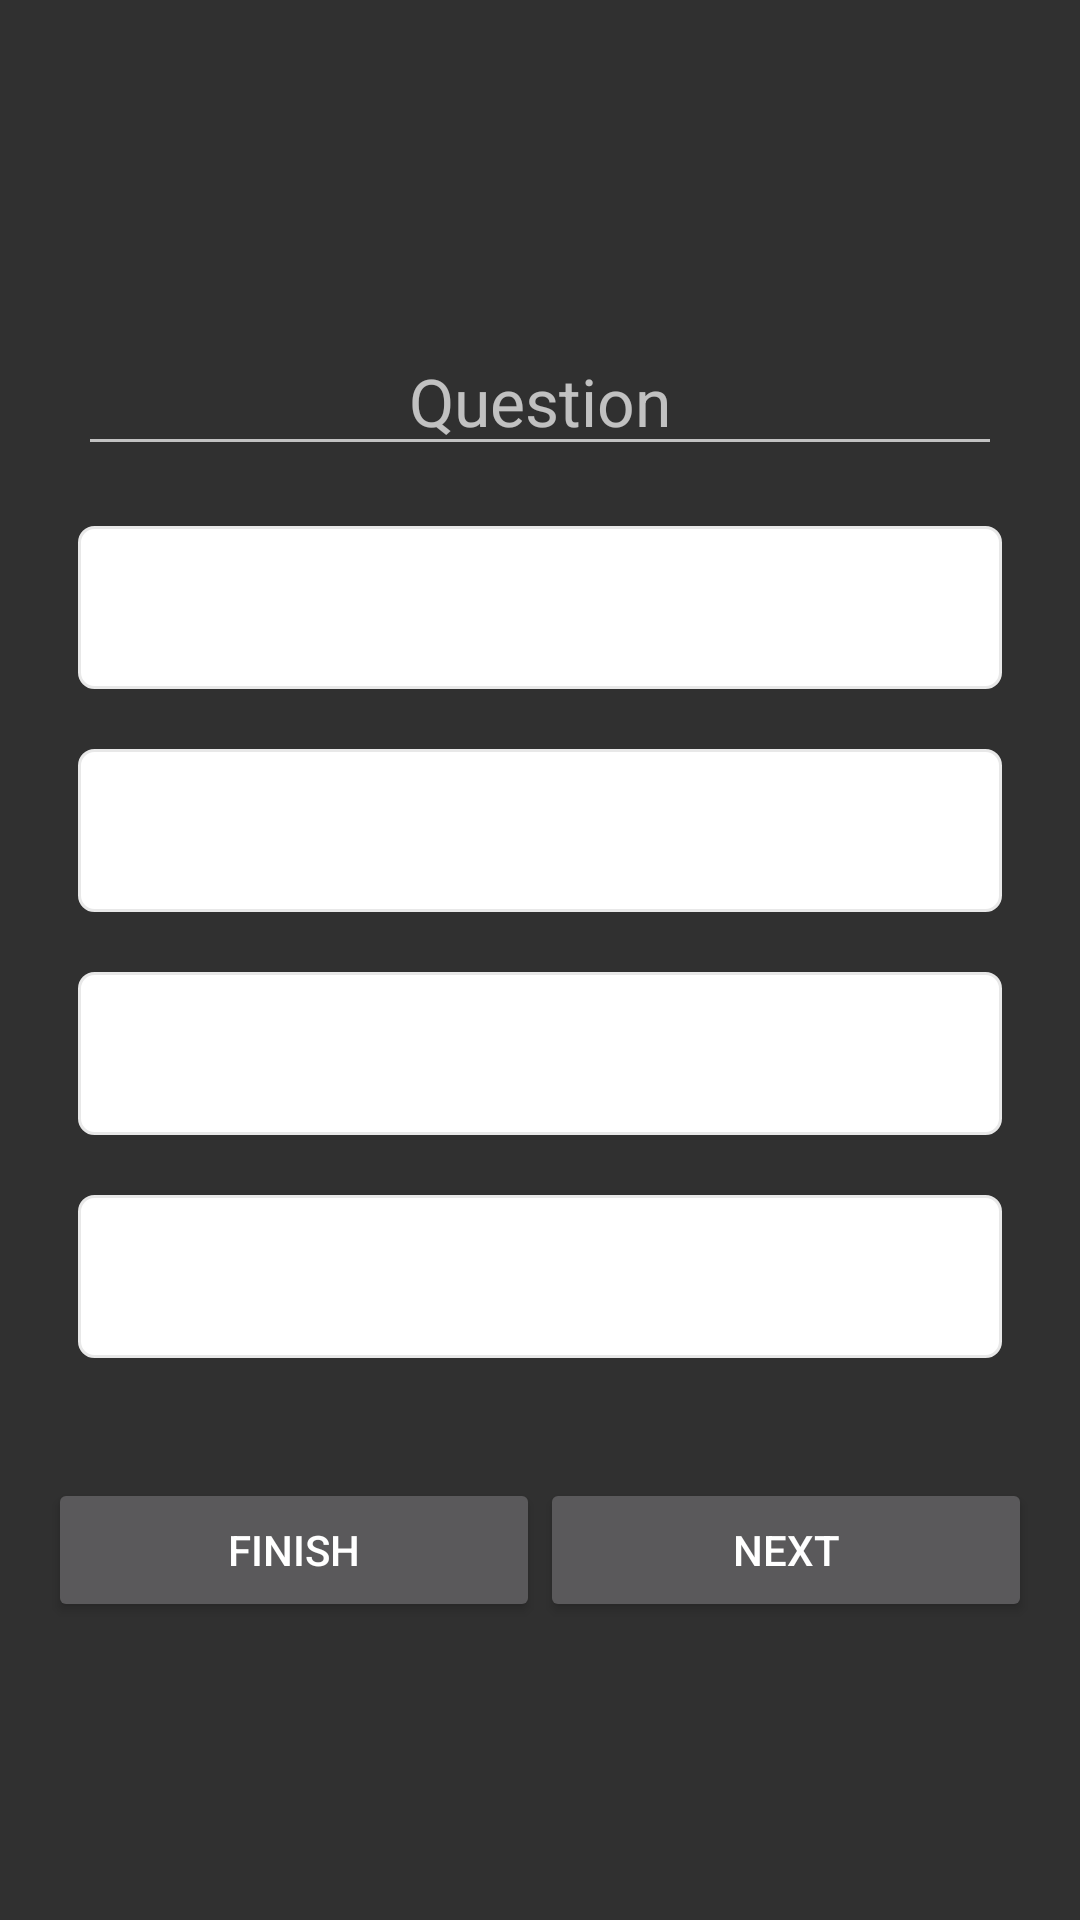

Android layout source for this screen:
<!-- AndroidManifest.xml: application theme Theme.Trivia_app -->
<!-- res/layout/activity_submit_quiz.xml -->
<?xml version="1.0" encoding="utf-8"?>
<ScrollView xmlns:android="http://schemas.android.com/apk/res/android"
    xmlns:tools="http://schemas.android.com/tools"
    android:layout_width="match_parent"
    android:layout_height="match_parent"
    android:fillViewport="true"
    tools:context=".SubmitQuizActivity">

    <LinearLayout
        android:layout_width="match_parent"
        android:layout_height="wrap_content"
        android:orientation="vertical"
        android:padding="16dp"
        android:gravity="center">
        <EditText
            android:layout_width="match_parent"
            android:hint="Question"
            android:layout_height="wrap_content"
            android:id="@+id/etQuestion"
            android:layout_margin="10dp"
            android:gravity="center"
            android:textColor="@color/cardview_dark_background"
            android:textSize="22sp"/>
        <EditText
            android:id="@+id/etCorrectAnswer"
            android:layout_width="match_parent"
            android:layout_height="wrap_content"
            android:layout_margin="10dp"
            android:background="@drawable/default_option_bg"
            android:gravity="center"
            android:padding="15dp"
            android:hint="Correct answer"
            android:textColor="@color/cardview_dark_background"
            android:textSize="18sp"/>
        <EditText
            android:id="@+id/etIncorrectAnswer1"
            android:layout_width="match_parent"
            android:layout_height="wrap_content"
            android:layout_margin="10dp"
            android:background="@drawable/default_option_bg"
            android:gravity="center"
            android:padding="15dp"
            android:hint="Incorrect Answer 1"
            android:textColor="@color/cardview_dark_background"
            android:textSize="18sp"/>
        <EditText
            android:id="@+id/etIncorrectAnswer2"
            android:layout_width="match_parent"
            android:layout_height="wrap_content"
            android:layout_margin="10dp"
            android:background="@drawable/default_option_bg"
            android:gravity="center"
            android:hint="Incorrect Answer 2"
            android:padding="15dp"
            android:textColor="@color/cardview_dark_background"
            android:textSize="18sp"/>
        <EditText
            android:id="@+id/etIncorrectAnswer3"
            android:layout_width="match_parent"
            android:layout_height="wrap_content"
            android:layout_margin="10dp"
            android:background="@drawable/default_option_bg"
            android:gravity="center"
            android:padding="15dp"
            android:hint="Incorrect Answer 3"
            android:textColor="@color/cardview_dark_background"
            android:textSize="18sp"/>
        <LinearLayout
            android:id="@+id/llButtons"
            android:layout_width="match_parent"
            android:layout_height="wrap_content"
            android:layout_marginTop="30dp"
            android:layout_gravity="center_vertical"
            android:orientation="horizontal">
            <Button
                android:id="@+id/buttonFinish"
                android:layout_width="0dp"
                android:layout_height="wrap_content"
                android:text="Finish"
                android:layout_weight="1" />
            <Button
                android:id="@+id/buttonNext"
                android:layout_width="0dp"
                android:layout_height="wrap_content"
                android:text="NEXT"
                android:layout_weight="1" />

        </LinearLayout>


    </LinearLayout>

</ScrollView>
<!-- resources referenced by this layout -->
<resources>
  <!-- drawable default_option_bg (drawable) -->
  <shape xmlns:android="http://schemas.android.com/apk/res/android"
      android:shape="rectangle">
  
      <stroke
          android:width="1dp"
          android:color="#E8E8E8" />
      <solid android:color="@color/white"/>
  
      <corners android:radius="5dp"/>
  
  </shape>
  <style name="Theme.Trivia_app" parent="Theme.AppCompat">
          
          <item name="colorPrimary">@color/cardview_light_background</item>
          <item name="colorPrimaryVariant">@color/cardview_light_background</item>
          <item name="colorOnPrimary">@color/white</item>
          
          <item name="colorSecondary">@color/white</item>
          <item name="colorSecondaryVariant">@color/white</item>
          <item name="colorOnSecondary">@color/white</item>
          
          <item name="android:statusBarColor" tools:targetApi="l">?attr/colorPrimaryVariant</item>
          
      </style>
  <color name="white">#FFFFFFFF</color>
</resources>
